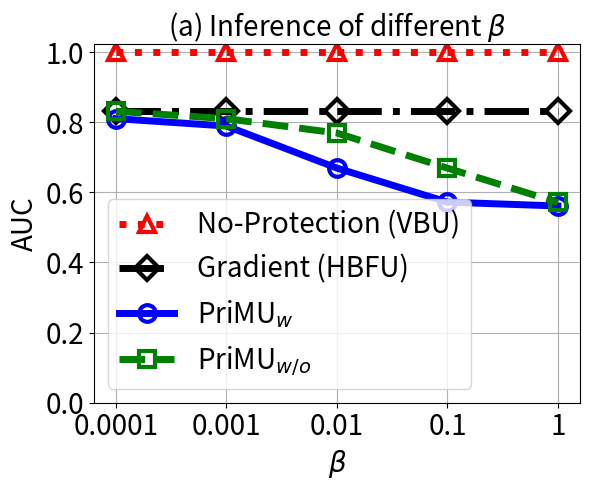

Reproduce this figure in Python.


import numpy as np
import matplotlib.pyplot as plt
import math
epsilon = 3
beta = 1 / epsilon


# validation_for_plt =[97,95.8600, 94.9400, 93.5400, 93.2400]
# attack_for_plt=[0, 0.3524, 0, 0.1762, 0.1762]
# basic_for_plt=[99.8, 99.8, 99.8, 99.8, 99.8]

x=[0, 20, 40, 60, 80]
# validation_for_plt =[97,95.8600, 94.9400, 93.5400, 93.2400]
# attack_for_plt=[0, 0.3524, 0, 0.1762, 0.1762]
# basic_for_plt=[99.8, 99.8, 99.8, 99.8, 99.8]

#labels = ['0%','20%', '40%', '60%', '80%', '99%' ]
labels = ['0.0001', '0.001', '0.01', '0.1', '1' ]

unl_hess_r = [0.832, 0.832, 0.832, 0.832, 0.832]
unl_vbu = [1, 1, 1, 1, 1]

unl_ss_w = [0.810, 0.789, 0.669, 0.572, 0.561]  #74.78
unl_ss_wo = [0.831, 0.810, 0.769, 0.669, 0.571] #71.64



with_replacement = []
without_replacement = []
for i in range(len(x)):
    with_replacement.append( 1- math.pow(99/100,x[i]))
    without_replacement.append(x[i]/100)

print(with_replacement)
print(without_replacement)

plt.figure(figsize=(6, 5))
l_w=5
m_s=12
marker_s = 3
markevery=1
#plt.figure(figsize=(8, 5.3))
#plt.plot(x, unl_fr, color='blue', marker='^', label='Retrain',linewidth=l_w, markersize=m_s)

plt.plot(x, unl_vbu, linestyle=':', color='r',  marker='^', fillstyle='none', markevery=markevery,
         label='No-Protection (VBU)', linewidth=l_w,  markersize=m_s, markeredgewidth=marker_s)
# plt.plot(x, unl_vbu, color='r',  marker='p',  label='No-Protection (VBU)',linewidth=l_w, markersize=m_s)
plt.plot(x, unl_hess_r, linestyle='-.', color='k',  marker='D', fillstyle='none', markevery=markevery,
         label='Gradient (HBFU)',linewidth=l_w, markersize=m_s, markeredgewidth=marker_s)
#plt.plot(x, unl_hess_r, color='dodgerblue',  marker='o', linestyle='-.', label='Gradient (HBFU)',linewidth=l_w, markersize=m_s)
#plt.plot(x, without_replacement, color='palegreen',  marker='1',  label='RFU-SS',linewidth=l_w, markersize=m_s)

plt.plot(x, unl_ss_w, linestyle='-', color='b', marker='o', fillstyle='none', markevery=markevery,
         label='PriMU$_{w}$', linewidth=l_w, markersize=m_s, markeredgewidth=marker_s)

plt.plot(x, unl_ss_wo, linestyle='--', color='g',  marker='s', fillstyle='none', markevery=markevery,
         label='PriMU$_{w/o}$',linewidth=l_w, markersize=m_s, markeredgewidth=marker_s)



#plt.plot(x, unl_ss_w, color='g',  marker='*',  label='PriMU$_{w}$',linewidth=l_w, markersize=m_s)





#plt.plot(x, unl_vibu, color='silver',  marker='d',  label='VIBU',linewidth=4,  markersize=10)

# plt.plot(x, y_sa03, color='r',  marker='2',  label='AAAI21 A_acc, pr=0.3',linewidth=3, markersize=8)
# plt.plot(x, y_sa05, color='darkblue',  marker='4',  label='AAAI21 A_acc, pr=0.5',linewidth=3, markersize=8)
# plt.plot(x, y_ma03, color='darkviolet',  marker='3',  label='FedMC A_acc, pr=0.3',linewidth=3, markersize=8)
# plt.plot(x, y_ma05, color='cyan',  marker='p',  label='FedMC A_acc, pr=0.5',linewidth=3, markersize=8)


plt.grid()
leg = plt.legend(fancybox=True, shadow=True)
# plt.xlabel('Malicious Client Ratio (%)' ,fontsize=16)
plt.ylabel('AUC' ,fontsize=20)
my_y_ticks = np.arange(0 ,1.01, 0.2)
plt.yticks(my_y_ticks,fontsize=20)
plt.xlabel('$\\beta$', fontsize=20)

plt.xticks(x, labels, fontsize=20)
# plt.title('CIFAR10 IID')

plt.title('(a) Inference of different $\\beta$', fontsize=20)
plt.legend(loc='best',fontsize=20)
plt.tight_layout()
#plt.title("MNIST")
plt.rcParams['figure.figsize'] = (2.0, 1)
plt.rcParams['image.interpolation'] = 'nearest'
plt.rcParams['figure.subplot.left'] = 0.11
plt.rcParams['figure.subplot.bottom'] = 0.08
plt.rcParams['figure.subplot.right'] = 0.977
plt.rcParams['figure.subplot.top'] = 0.969
plt.savefig('infer_acc_beta_on_cifar10.pdf', format='pdf', dpi=200)
plt.show()